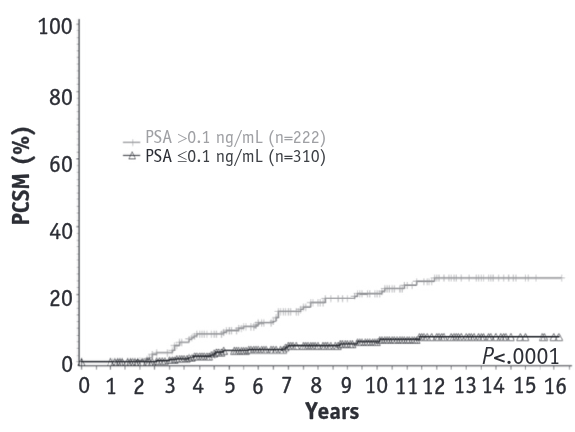

The file beside this chart, header and first rows:
PSA<0.1, , PSA>0.1, 
X, Y, X, Y
0, 0.2934, 0, 0.489
0.25, 0.09781, 0.25, 0.09781
0.5, 0.09781, 0.5, 0.09781
0.75, 0.09781, 0.75, 0.09781
1, 0.09842, 1, 0.391
1.25, 0.07642, 1.25, 0.4062
1.5, 0.1066, 1.5, 0.09572
1.75, 0.1483, 1.75, 0.3622
2, 0.09982, 2, 0.5866
2.25, 0.103, 2.25, 0.7806
2.5, 0.1095, 2.5, 2.288
2.75, 0.4285, 2.75, 2.739
3, 0.5531, 3, 2.886
3.25, 0.6575, 3.25, 4.909
3.5, 0.9233, 3.5, 5.876
3.75, 0.9932, 3.75, 7.104
4, 1.398, 4, 8.315
4.25, 1.422, 4.25, 8.291
4.5, 2.276, 4.5, 8.259
4.75, 2.604, 4.75, 8.254
5, 3.326, 5, 9.291
5.25, 3.129, 5.25, 9.309
5.5, 3.034, 5.5, 10.35
5.75, 3.492, 5.75, 10.44
6, 3.467, 6, 11.26
6.25, 3.515, 6.25, 11.64
6.5, 3.506, 6.5, 12.04
6.75, 3.573, 6.75, 14.82
7, 4.393, 7, 14.77
7.25, 4.791, 7.25, 14.84
7.5, 4.674, 7.5, 16.05
7.75, 4.712, 7.75, 17.2
8, 4.814, 8, 17.51
8.25, 4.688, 8.25, 18.65
8.5, 4.531, 8.5, 18.78
8.75, 4.959, 8.75, 18.78
9, 5.088, 9, 18.78
9.25, 5.014, 9.25, 19.47
9.5, 5.735, 9.5, 20.16
9.75, 5.808, 9.75, 20.18
10, 5.838, 10, 20.24
10.25, 6.381, 10.25, 21.61
10.5, 6.335, 10.5, 21.64
10.75, 6.388, 10.75, 21.64
11, 6.393, 11, 22.59
11.25, 6.47, 11.25, 22.98
11.5, 7.169, 11.5, 23.86
11.75, 7.104, 11.75, 23.81
12, 7.346, 12, 24.84
12.25, 7.24, 12.25, 24.84
12.5, 7.35, 12.5, 24.84
12.75, 7.269, 12.75, 24.84
13, 7.339, 13, 24.84
13.25, 7.044, 13.25, 24.84
13.5, 7.139, 13.5, 24.84
13.75, 7.276, 13.75, 24.84
14, 7.332, 14, 24.84
14.25, 7.063, 14.25, 24.84
14.5, 7.22, 14.5, 24.84
... 7 more rows
